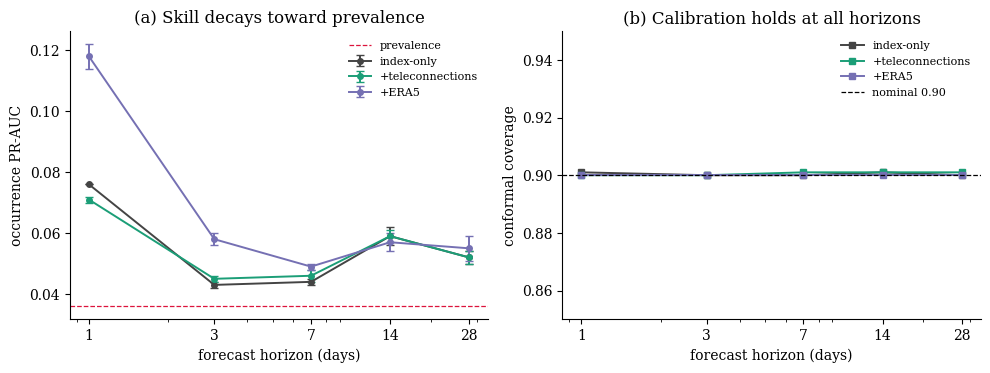

Reproduce this figure in Python. (Note: this script raises an exception after producing the figure.)
"""Horizon-decay + calibration figure from the seed-averaged sweep
(prototype/run_prototype.py::horizon_sweep, 3 seeds). Produces fig_horizon.pdf."""
import os
import numpy as np
import matplotlib
matplotlib.use("Agg")
import matplotlib.pyplot as plt

H = np.array([1, 3, 7, 14, 28])
PRAUC = {  # mean, std (GP--EVT hurdle, 3 seeds)
    "index-only":       ([0.076, 0.043, 0.044, 0.059, 0.052], [0.000, 0.001, 0.001, 0.003, 0.002]),
    "+teleconnections": ([0.071, 0.045, 0.046, 0.059, 0.052], [0.001, 0.001, 0.002, 0.002, 0.002]),
    "+ERA5":            ([0.118, 0.058, 0.049, 0.057, 0.055], [0.004, 0.002, 0.001, 0.003, 0.004]),
}
COV = {
    "index-only":       [0.901, 0.900, 0.900, 0.901, 0.900],
    "+teleconnections": [0.900, 0.900, 0.901, 0.901, 0.901],
    "+ERA5":            [0.900, 0.900, 0.900, 0.900, 0.900],
}
PREV = 0.036
plt.rcParams.update({"font.family": "serif", "axes.spines.top": False,
                     "axes.spines.right": False, "figure.dpi": 150})
colors = {"index-only": "#444444", "+teleconnections": "#1b9e77", "+ERA5": "#7570b3"}

fig, ax = plt.subplots(1, 2, figsize=(10, 3.8))
for name, (m, s) in PRAUC.items():
    ax[0].errorbar(H, m, yerr=s, marker="o", ms=4, capsize=3, lw=1.4,
                   color=colors[name], label=name)
ax[0].axhline(PREV, ls="--", lw=0.9, color="crimson", label="prevalence")
ax[0].set_xscale("log"); ax[0].set_xticks(H); ax[0].set_xticklabels(H)
ax[0].set_xlabel("forecast horizon (days)"); ax[0].set_ylabel("occurrence PR-AUC")
ax[0].set_title("(a) Skill decays toward prevalence"); ax[0].legend(fontsize=8, frameon=False)

for name in COV:
    ax[1].plot(H, COV[name], marker="s", ms=4, lw=1.4, color=colors[name], label=name)
ax[1].axhline(0.90, ls="--", lw=0.9, color="black", label="nominal 0.90")
ax[1].set_xscale("log"); ax[1].set_xticks(H); ax[1].set_xticklabels(H)
ax[1].set_ylim(0.85, 0.95)
ax[1].set_xlabel("forecast horizon (days)"); ax[1].set_ylabel("conformal coverage")
ax[1].set_title("(b) Calibration holds at all horizons"); ax[1].legend(fontsize=8, frameon=False)

plt.tight_layout()
out = os.path.join(os.path.dirname(os.path.abspath(__file__)), "fig_horizon.pdf")
plt.savefig(out, bbox_inches="tight")
print("saved", out)
